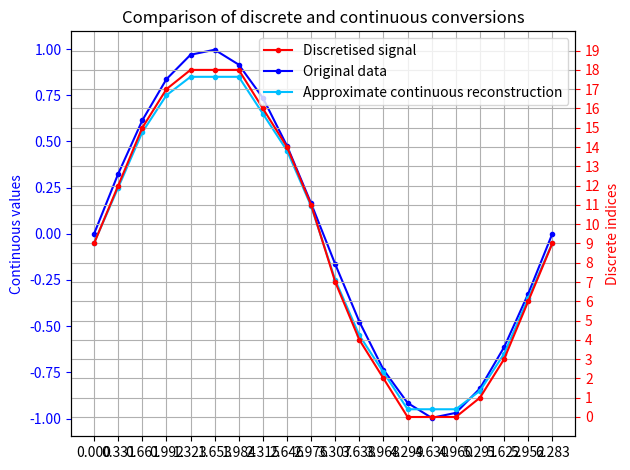

The matplotlib source for this figure:
# -*- coding: utf-8 -*-
"""Multidimensional discrete <-> continuous conversions

[redacted]
"""

import math
import collections
import numpy as np


def adc(vec, low_bounds, high_bounds, size):
    """Recursive multidimensional analog to digital conversion

    Converts a vector of continuous coordinates to a single index into a
    discretised version of the same space.

    Args:
        vec (numpy array): Vector of coordinates to convert
        low (numpy array): Vector of minimum values for each dimension
        high (numpy array): Vector of maximum values for each dimension
        size (list): List of discretisation levels for each dimension

    Returns:
        (int): Discrete index into the discretised space
    """

    assert len(vec) == len(low_bounds) == len(high_bounds) == len(size), \
        "Vectors are not correct shape"


    def _adc(val, min_val, max_val, steps):
        """Analog to digital level conversion

        Args:
            val (float): Analog value to convert
            min_val (float): Minimum possible analog value
            max_val (float): Maximum possible analog value
            steps (int): Number of discrete levels

        Returns:
            (int): Discrete index of the resulting digital level
        """
        return int((val - min_val) / (max_val - min_val) * (steps-1))


    if len(vec) == 1:
        # Reached single dimensional case - apply analog to digital formula
        return _adc(vec[0], low_bounds[0], high_bounds[0], size[0])

    else:
        # Pop off leading elements
        val, vec = vec[0], vec[1:]
        min_val, low_bounds = low_bounds[0], low_bounds[1:]
        max_val, high_bounds = high_bounds[0], high_bounds[1:]
        steps, size = size[0], size[1:]
        size_of_lower_dimensions = np.prod(size)

        # Compute the current dimension's index
        index = _adc(val, min_val, max_val, steps) * size_of_lower_dimensions

        # Recurse
        index += adc(vec, low_bounds, high_bounds, size)

        # Convert to int
        return int(index)


def dac(index, low_bounds, high_bounds, size):
    """Recursive multidimensional digital to analog conversion

    Converts a single index into a discreteised multidimensional space to a
    vector of approximate continuous coordinates into that space.

    Args:
        x (integer): Discrete index to convert
        low_bounds (numpy array): Vector of minimum values for each dimension
        high_bounds (numpy array): Vector of maximum values for each dimension
        size (list): List of discretisation levels for each dimension

    Returns:
        (numpy array): Vector of approximate continuous coordinates
    """

    assert len(low_bounds) == len(high_bounds) == len(size), \
        "Vectors are not correct shape"


    def _dac(x, min_val, max_val, steps):
        """Digital to analog level conversion

        Args:
            x (int): Digital value to convert
            min_val (float): Minimum possible analog value
            max_val (float): Maximum possible analog value
            steps (int): Number of discrete levels

        Returns:
            (float): Analog value of the given index
        """
        return ((max_val - min_val) / steps) * (x + 0.5) + min_val

    
    def flatten(l):
        """Flatten an irregular recursive list of lists

        Args:
            l (list): A list of arbitrarily nested lists

        Returns:
            (list): Flattened list containing ordered elements of all
                sub-lists
        """
        for el in l:
            if isinstance(el, collections.Iterable) \
                and not isinstance(el, (str, bytes)):
                yield from flatten(el)
            else:
                yield el
        

    if len(low_bounds) == 1:
        # Reached single dimensional case - apply digital to analog formula
        return _dac(index, low_bounds[0], high_bounds[0], size[0])

    else:
        # Pop off leading elements
        min_val, low_bounds = low_bounds[0], low_bounds[1:]
        max_val, high_bounds = high_bounds[0], high_bounds[1:]
        steps, size = size[0], size[1:]
        size_of_lower_dimensions = np.prod(size)

        # Compute the current dimension's index
        current_index = math.floor(index / size_of_lower_dimensions)

        # Recurse
        ret = [
            _dac(current_index, min_val, max_val, steps),
            dac(
                index - current_index * size_of_lower_dimensions,
                low_bounds,
                high_bounds,
                size
            )
        ]

        # Flatten the list of lists
        return np.array(list(flatten(ret)))


if __name__ == "__main__":
    # Run simple test case / demo

    num_steps = 20
    x = np.linspace(0, 2*math.pi, 20)
    y = np.sin(x)
    y_disc = [adc([yi], [-1], [1], [num_steps]) for yi in y]
    y_cts = [dac(yi, [-1], [1], [num_steps]) for yi in y_disc]

    # Plot results
    import matplotlib.pyplot as plt
    fig, ax1 = plt.subplots()

    ax2 = ax1.twinx()
    ln1 = ax2.plot(x, y_disc, 'r.-', label="Discretised signal")
    ax2.set_ylabel('Discrete indices', color='r')
    ax2.set_yticks(range(0, num_steps))
    ax2.set_ylim([-1, num_steps])
    ax2.tick_params('y', colors='r')

    ln2 = ax1.plot(x, y, 'b.-', label="Original data")
    ln3 = ax1.plot(x, y_cts, '.-', color="deepskyblue", label="Approximate continuous reconstruction")
    ax1.set_ylabel('Continuous values', color='b')
    ax1.tick_params('y', colors='b')
    ax1.grid(axis='x')
    ax2.set_xticks(x)

    # Add legend
    lns = ln1 + ln2 + ln3
    labs = [l.get_label() for l in lns]
    ax2.legend(lns, labs, loc=0)

    plt.title("Comparison of discrete and continuous conversions")
    fig.tight_layout()
    plt.grid()
    plt.show()
